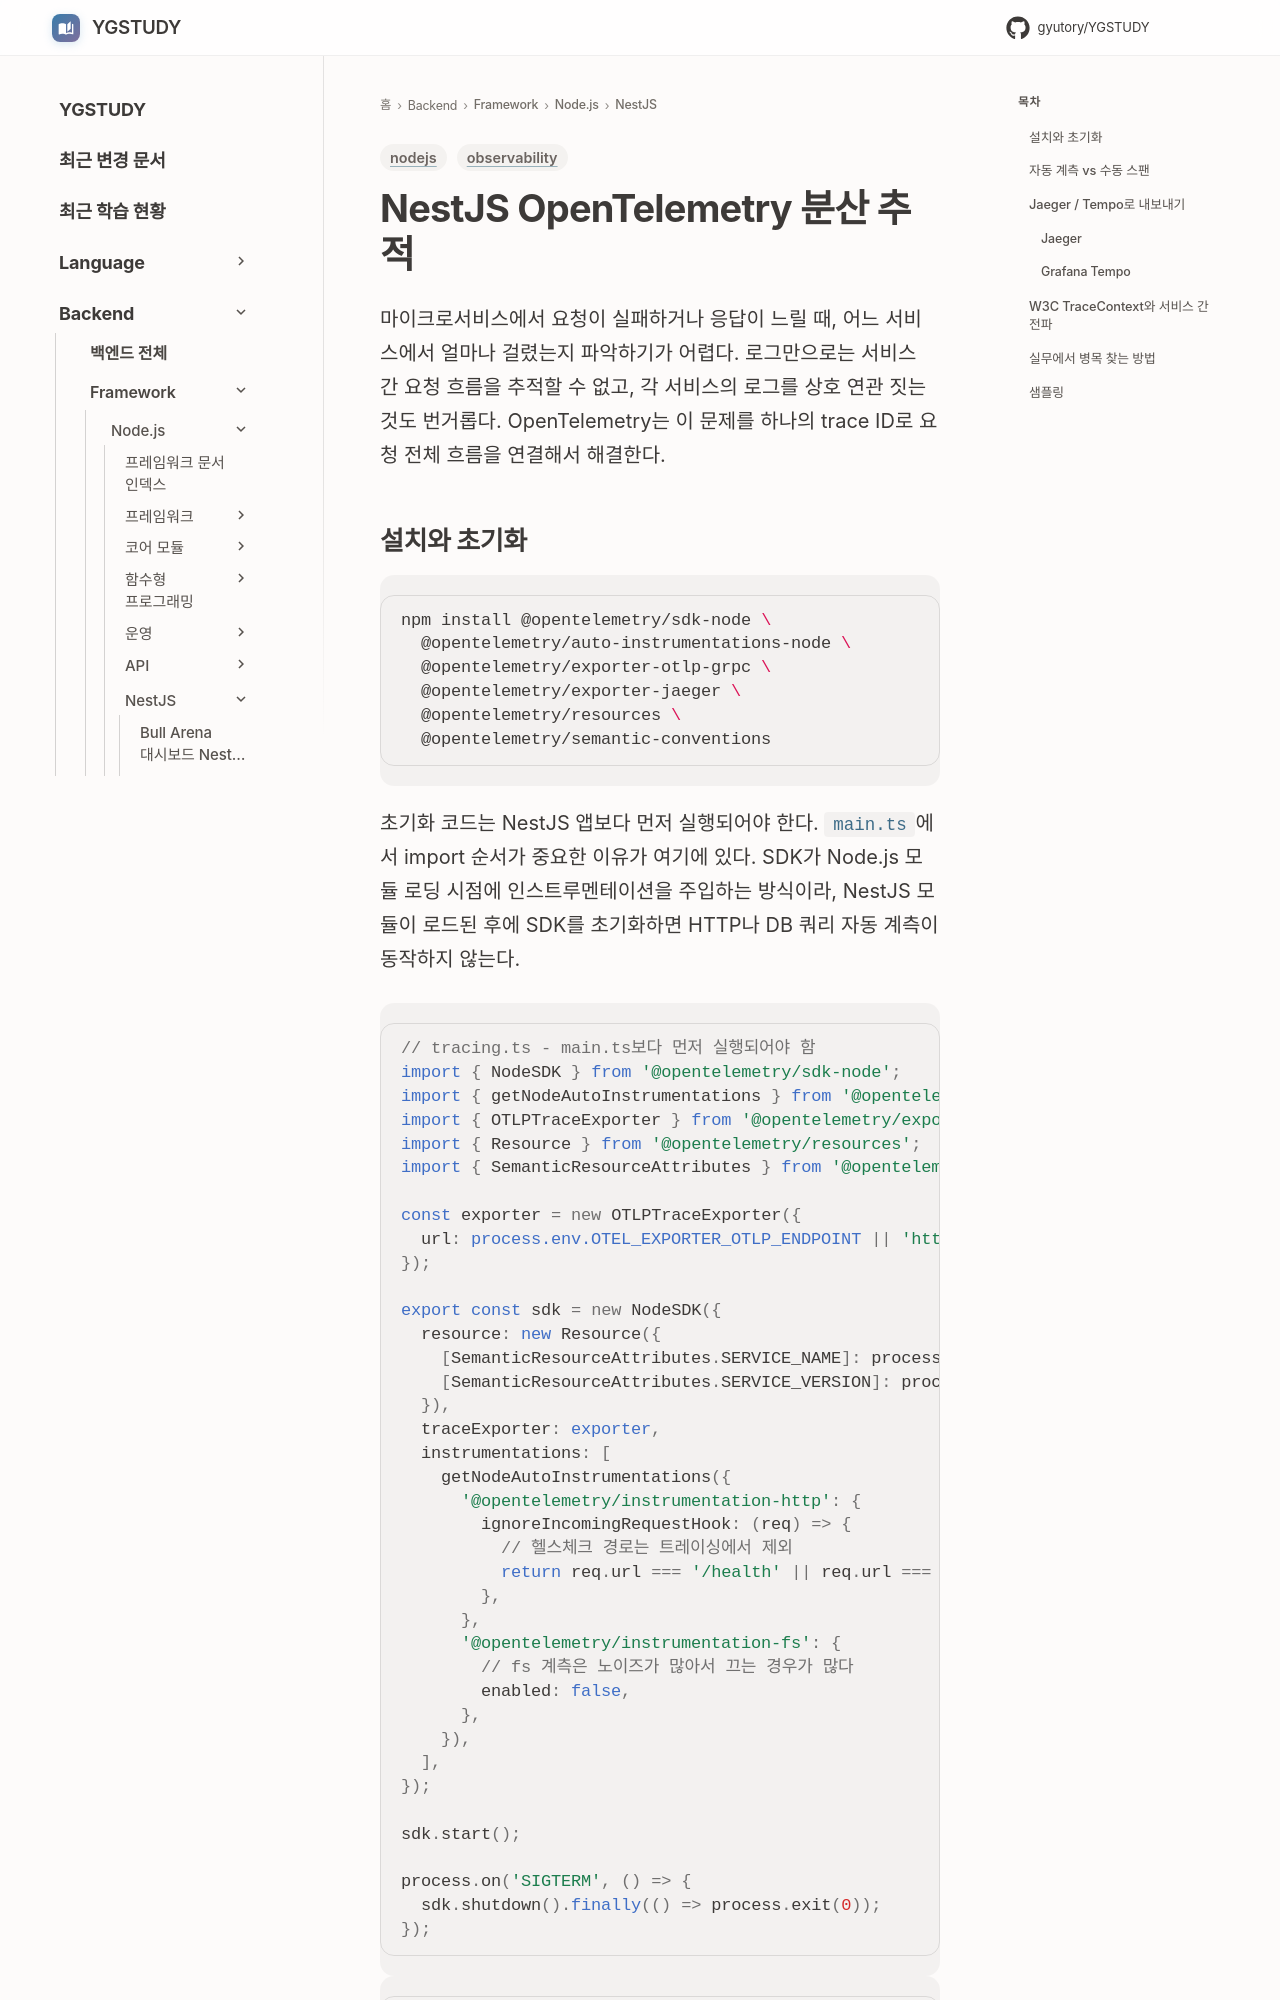

repository: GYUTORY/YGSTUDY · page: Framework/Node/NestJS/Nest_JS_Open_Telemetry/index.html · generator: mkdocs

---
title: NestJS OpenTelemetry 분산 추적
tags: [nodejs, observability]
updated: 2026-07-10
---

# NestJS OpenTelemetry 분산 추적

마이크로서비스에서 요청이 실패하거나 응답이 느릴 때, 어느 서비스에서 얼마나 걸렸는지 파악하기가 어렵다. 로그만으로는 서비스 간 요청 흐름을 추적할 수 없고, 각 서비스의 로그를 상호 연관 짓는 것도 번거롭다. OpenTelemetry는 이 문제를 하나의 trace ID로 요청 전체 흐름을 연결해서 해결한다.
